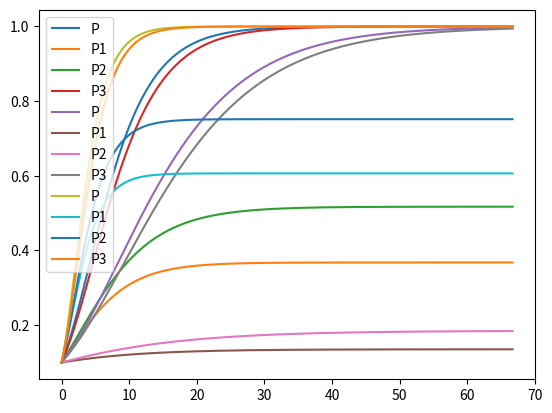

Reproduce this figure in Python.
from cmath import log
import numpy as np
import matplotlib.pyplot as plt


def Method(funct,r):
    h=0.1
    s = 200
    n = (s/h)/3
    x0 = 0
    y0 = 0.1
    u0 = y0
    x1=x0
    x = [x0]
    y=[y0]
   
    for i in np.arange(n):
        x1 = x1+h
        u0 = y0 + h*funct(x0,y0,r )
        y0 = y0 + h * (funct(x0,y0,r) + funct(x1, u0,r))
        y.append(y0)
        x0 += h
        x.append(x0)
    
    return x , y

def P(t,N,r):
    return r*N*log(1/N).real
def P1(t,N,r):
    return r*N* log(1/N).real - 0.1*N 
    
def P2(t,N,r):
    return r*N*log(1/N).real - (0.1*N)/(1+N)

def P3(t,N,r):
    return  r*N*log(1/N).real * (1-0.1)

x,y = Method(P,0.1)
plt.plot(x,y, label = 'P')
x,y = Method(P1,0.1)
plt.plot(x,y, label = 'P1')
x,y = Method(P2,0.1)
plt.plot(x,y, label = 'P2')
x,y = Method(P3,0.1)
plt.plot(x,y, label = 'P3')
plt.title = 'r = 0.1'
plt.legend()
plt.show()

r = 0.05
x,y = Method(P,r)
plt.plot(x,y, label = 'P')
x,y = Method(P1,r)
plt.plot(x,y, label = 'P1')
x,y = Method(P2,r)
plt.plot(x,y, label = 'P2')
x,y = Method(P3,r)
plt.plot(x,y, label = 'P3')
plt.title = 'r = 0.1'
plt.legend()
plt.show()

r = 0.2
x,y = Method(P,r)
plt.plot(x,y, label = 'P')
x,y = Method(P1,r)
plt.plot(x,y, label = 'P1')
x,y = Method(P2,r)
plt.plot(x,y, label = 'P2')
x,y = Method(P3,r)
plt.plot(x,y, label = 'P3')
plt.title = 'r = 0.1'
plt.legend()
plt.show()